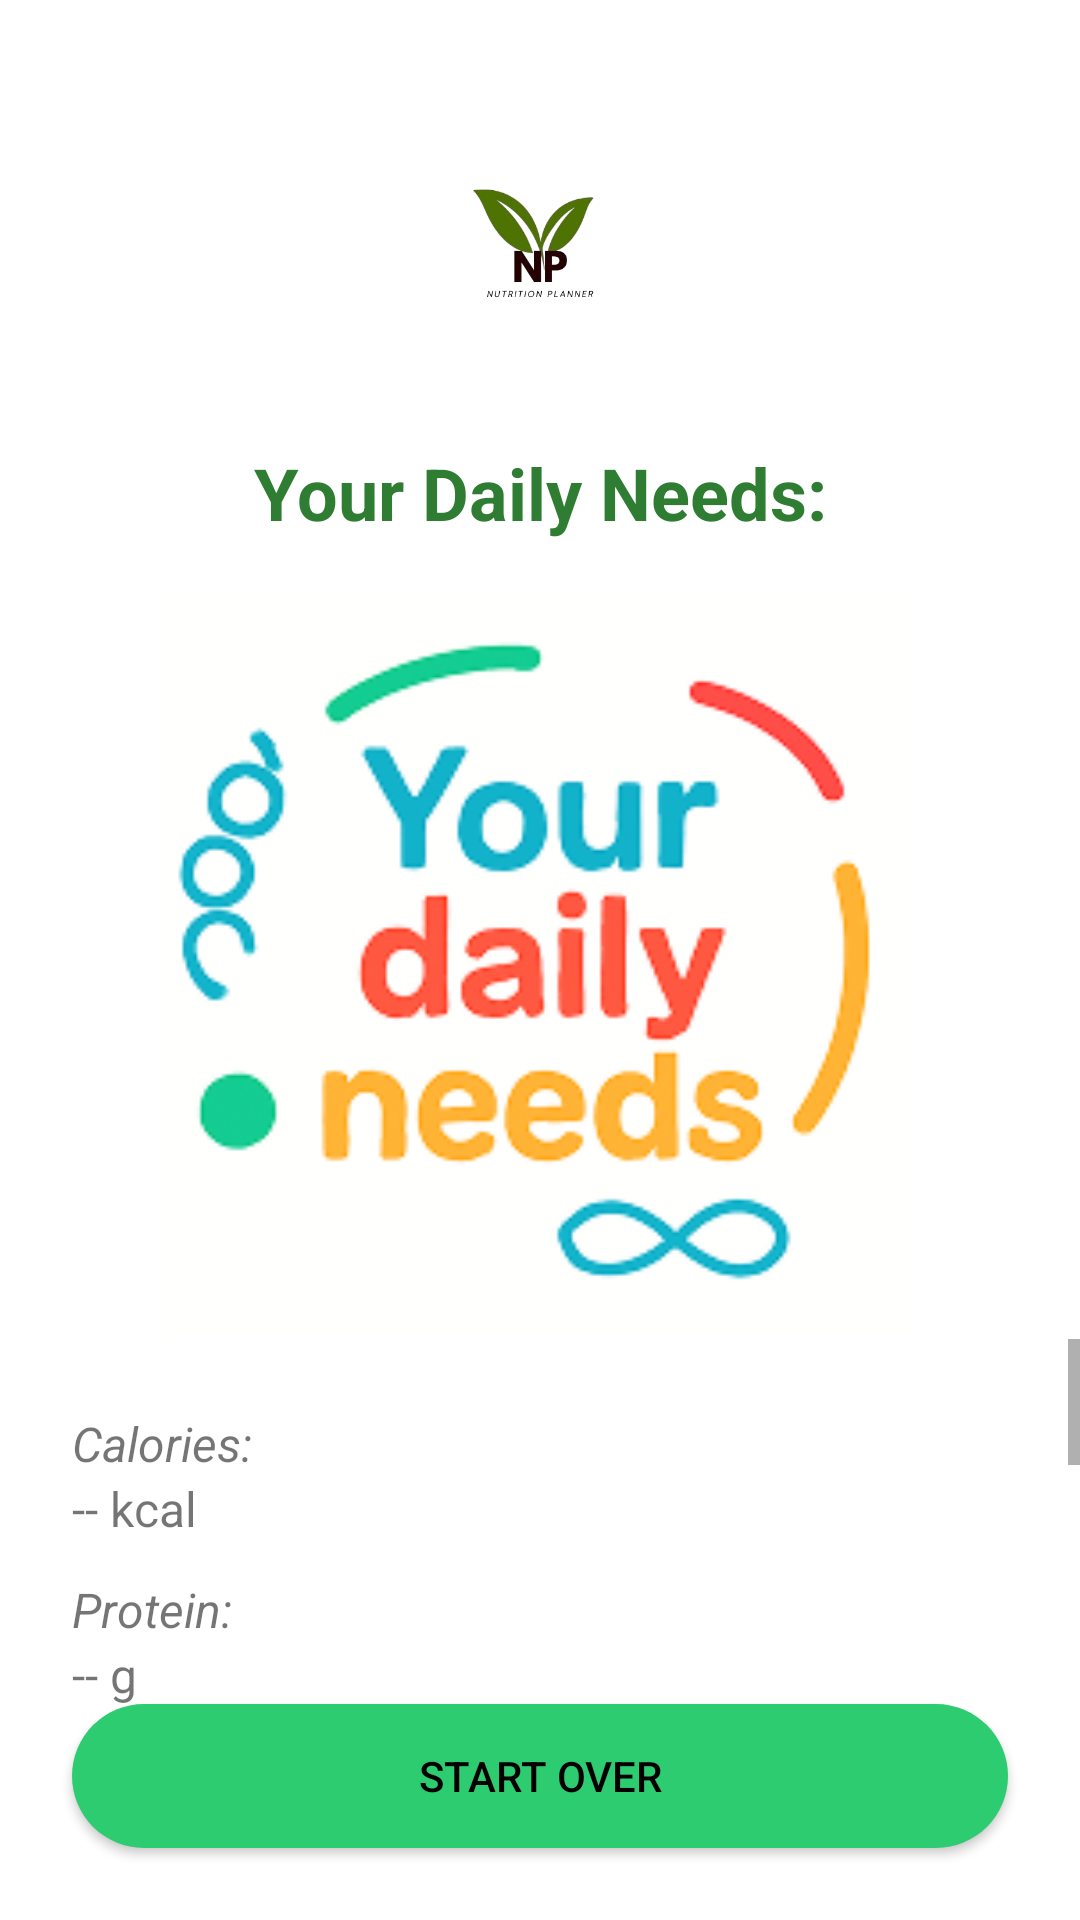

Write the Android layout XML for this screen, with the resource values it uses.
<!-- AndroidManifest.xml: application theme Theme.AppCompat.Light.DarkActionBar -->
<!-- res/layout/activity_results.xml -->
<?xml version="1.0" encoding="utf-8"?>
<androidx.constraintlayout.widget.ConstraintLayout
    xmlns:android="http://schemas.android.com/apk/res/android"
    xmlns:app="http://schemas.android.com/apk/res-auto"
    android:id="@+id/results_root"
    android:layout_width="match_parent"
    android:layout_height="match_parent"
    android:background="@android:color/white">

    
    <ImageView
        android:id="@+id/imgLogoResults"
        android:layout_width="100dp"
        android:layout_height="100dp"
        android:layout_marginTop="32dp"
        android:src="@drawable/logonew"
        android:contentDescription="@string/app_name"
        app:layout_constraintTop_toTopOf="parent"
        app:layout_constraintStart_toStartOf="parent"
        app:layout_constraintEnd_toEndOf="parent"/>

    
    <TextView
        android:id="@+id/tvDailyNeeds"
        android:layout_width="wrap_content"
        android:layout_height="wrap_content"
        android:layout_marginTop="16dp"
        android:text="Your Daily Needs:"
        android:textSize="24sp"
        android:textStyle="bold"
        android:textColor="#2E7D32"
        app:layout_constraintTop_toBottomOf="@id/imgLogoResults"
        app:layout_constraintStart_toStartOf="parent"
        app:layout_constraintEnd_toEndOf="parent"/>

    
    <ImageView
        android:id="@+id/imgIllustrationResults"
        android:layout_width="250dp"
        android:layout_height="250dp"
        android:layout_marginTop="16dp"
        android:src="@drawable/resultpic"
        android:scaleType="centerCrop"
        app:layout_constraintWidth_percent="0.8"
        app:layout_constraintDimensionRatio="1:1"
        app:layout_constraintTop_toBottomOf="@id/tvDailyNeeds"
        app:layout_constraintStart_toStartOf="parent"
        app:layout_constraintEnd_toEndOf="parent"/>

    
    <ScrollView
        android:id="@+id/scrollViewResults"
        android:layout_width="0dp"
        android:layout_height="0dp"
        android:fillViewport="true"
        app:layout_constraintTop_toBottomOf="@id/imgIllustrationResults"
        app:layout_constraintBottom_toTopOf="@id/buttonStartOver"
        app:layout_constraintStart_toStartOf="parent"
        app:layout_constraintEnd_toEndOf="parent">

        <LinearLayout
            android:layout_width="match_parent"
            android:layout_height="wrap_content"
            android:orientation="vertical"
            android:padding="24dp">

            
            <TextView
                android:layout_width="wrap_content"
                android:layout_height="wrap_content"
                android:text="Calories:"
                android:textStyle="italic"
                android:textSize="16sp"/>
            <TextView
                android:id="@+id/textViewCalories"
                android:layout_width="wrap_content"
                android:layout_height="wrap_content"
                android:text="-- kcal"
                android:textSize="16sp"
                android:layout_marginBottom="12dp"/>

            
            <TextView
                android:layout_width="wrap_content"
                android:layout_height="wrap_content"
                android:text="Protein:"
                android:textStyle="italic"
                android:textSize="16sp"/>
            <TextView
                android:id="@+id/textViewProtein"
                android:layout_width="wrap_content"
                android:layout_height="wrap_content"
                android:text="-- g"
                android:textSize="16sp"
                android:layout_marginBottom="12dp"/>

            
            <TextView
                android:layout_width="wrap_content"
                android:layout_height="wrap_content"
                android:text="Carbs:"
                android:textStyle="italic"
                android:textSize="16sp"/>
            <TextView
                android:id="@+id/textViewCarbs"
                android:layout_width="wrap_content"
                android:layout_height="wrap_content"
                android:text="-- g"
                android:textSize="16sp"
                android:layout_marginBottom="24dp"/>

            
            <TextView
                android:layout_width="wrap_content"
                android:layout_height="wrap_content"
                android:text="Recommended Meal Plan:"
                android:textSize="18sp"
                android:textStyle="bold"
                android:layout_marginBottom="8dp"/>
            <TextView
                android:id="@+id/textViewMealPlan"
                android:layout_width="match_parent"
                android:layout_height="wrap_content"
                android:layout_marginBottom="24dp"/>

            
            <TextView
                android:layout_width="wrap_content"
                android:layout_height="wrap_content"
                android:text="Health Considerations:"
                android:textSize="18sp"
                android:textStyle="bold"
                android:layout_marginBottom="8dp"/>
            <TextView
                android:id="@+id/textViewHealthConsiderations"
                android:layout_width="match_parent"
                android:layout_height="wrap_content"/>
        </LinearLayout>
    </ScrollView>

    
    <Button
        android:id="@+id/buttonStartOver"
        android:layout_width="0dp"
        android:layout_height="48dp"
        android:layout_margin="24dp"
        android:text="START OVER"
        android:textAllCaps="false"
        android:background="@drawable/btn_pill_green"
        android:textColor="#000000"
        app:layout_constraintBottom_toBottomOf="parent"
        app:layout_constraintStart_toStartOf="parent"
        app:layout_constraintEnd_toEndOf="parent"/>
</androidx.constraintlayout.widget.ConstraintLayout>
<!-- resources referenced by this layout -->
<resources>
  <!-- drawable btn_pill_green (drawable) -->
  <shape xmlns:android="http://schemas.android.com/apk/res/android"
      android:shape="rectangle">
      <corners android:radius="24dp"/>
      <solid android:color="#2ECC71"/>
  </shape>
  <!-- drawable resultpic: png bitmap (drawable, 38091 bytes) -->
  <string name="app_name">nutrition</string>
</resources>
